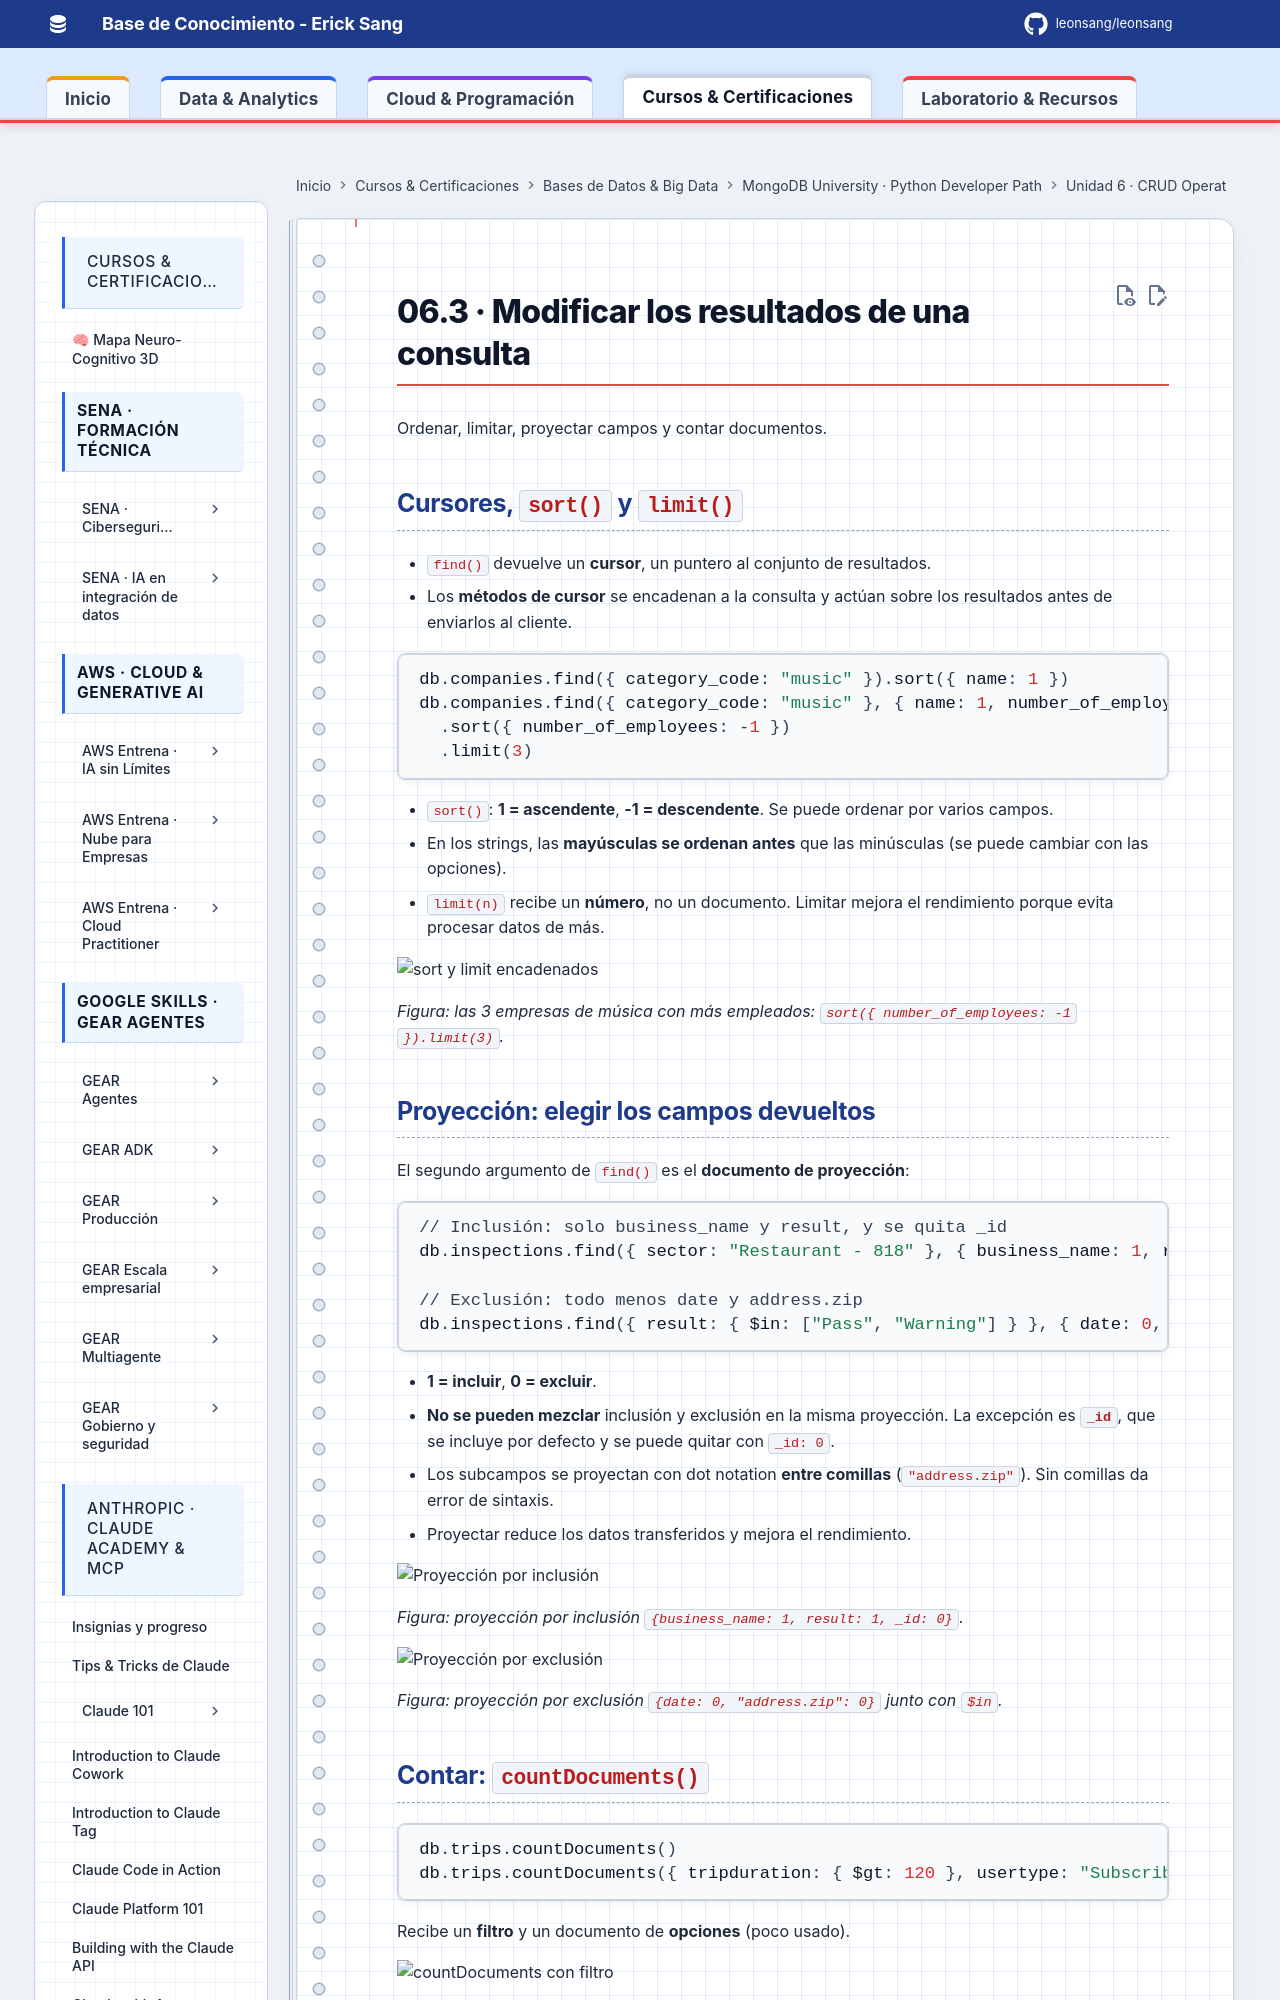

repository: Leonsang/Leonsang · page: cursos/mongodb-python-path/06-crud-mongodb/03-modificar-resultados/index.html · generator: mkdocs

# 06.3 · Modificar los resultados de una consulta

Ordenar, limitar, proyectar campos y contar documentos.

## Cursores, `sort()` y `limit()`

- `find()` devuelve un **cursor**, un puntero al conjunto de resultados.
- Los **métodos de cursor** se encadenan a la consulta y actúan sobre los resultados antes de enviarlos al cliente.

```javascript
db.companies.find({ category_code: "music" }).sort({ name: 1 })           // A→Z
db.companies.find({ category_code: "music" }, { name: 1, number_of_employees: 1 })
  .sort({ number_of_employees: -1 })
  .limit(3)                                                                // top 3
```

- `sort()`: **1 = ascendente**, **-1 = descendente**. Se puede ordenar por varios campos.
- En los strings, las **mayúsculas se ordenan antes** que las minúsculas (se puede cambiar con las opciones).
- `limit(n)` recibe un **número**, no un documento. Limitar mejora el rendimiento porque evita procesar datos de más.

![sort y limit encadenados](evidencias/03-sort-limit.png)

*Figura: las 3 empresas de música con más empleados: `sort({ number_of_employees: -1 }).limit(3)`.*
